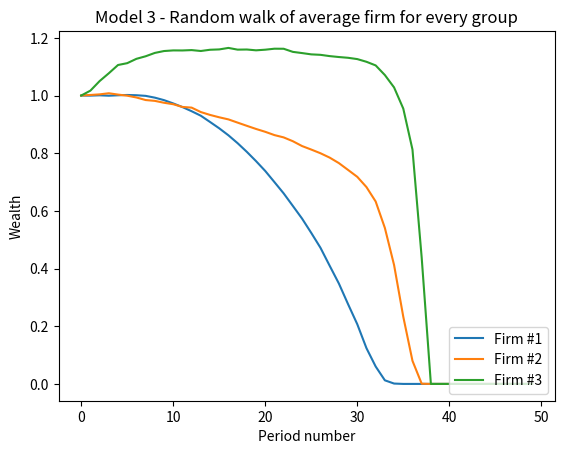
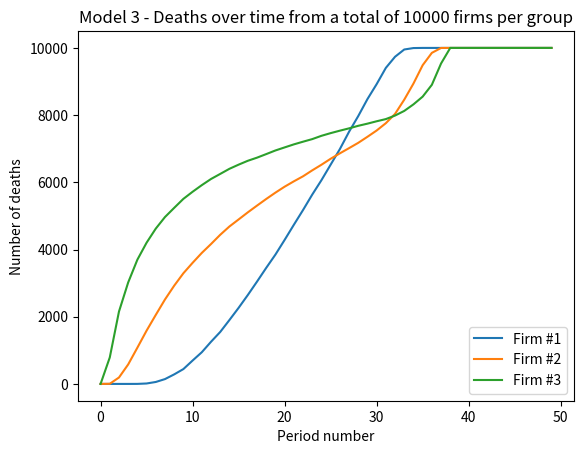

Write the Python code that produced these figures, in order.
# -*- coding: utf-8 -*-
"""
Created on Thu Jun 24 13:55:33 2021

@author: Robert Janjic
"""

import numpy as np
import matplotlib.pyplot as plt


n = 3*pow(10,4)       # number of agents (has to be divisible by 3 bc we have 3 groups)
t = 50                # number of periods
init_w = 1            # the initial wealth of firms (same for all)

var_low = 0.1       # variance of normal distribution for every group
var_mid = 0.3
var_high = 0.7

death_zone = 0.05     # this will be the percentage of firms on the lower end of the size distribution (in every round) that will receive a strike
max_strikes = 2       # after collecting this many strikes in a row, a firm dies
strike_counter = np.zeros((n, t))

death_thresh = 0    # when wealth reaches this level, the firm dies

w = np.zeros((n, t))
w[:,0] = init_w


for j in range(1, t):
    for i in range(n):
        if w[i,j-1] > death_thresh:
            if i%3 == 0:
                w[i,j] = w[i,j-1] + np.random.normal(0, var_low)
            elif i%3 == 1:
                w[i,j] = w[i,j-1] + np.random.normal(0, var_mid)
            else:
                w[i,j] = w[i,j-1] + np.random.normal(0, var_high)
        
        if w[i,j] <= death_thresh:
            w[i,j] = death_thresh
    
    current_round = np.copy(w[:,j])
    current_round[current_round == 0] = pow(10,10)
    current_ranking = np.argsort(current_round)
    for k in range(int(death_zone*n)):
        index = current_ranking[k]
        strike_counter[index,j] = strike_counter[index,j-1] + 1
        if strike_counter[index,j] == max_strikes:
            w[index,j] = 0
    
# Putting firms into respective groups
group_low = w[0]
group_mid = w[1]
group_high = w[2]

for i in range(3, len(w), 3):
    group_low = np.vstack((group_low, w[i]))
for i in range(4, len(w), 3):
    group_mid = np.vstack((group_mid, w[i]))
for i in range(5, len(w), 3):
    group_high = np.vstack((group_high, w[i]))

# Calculate mean wealth - Plot 1
mean_low = np.mean(group_low, axis=0)
mean_mid = np.mean(group_mid, axis=0)
mean_high = np.mean(group_high, axis=0)

result_matrix = np.vstack((mean_low, mean_mid, mean_high))

#Calculate dead firms for every round - Plot 2
death_low = len(group_low) - np.count_nonzero(group_low, axis=0)
death_mid = len(group_mid) - np.count_nonzero(group_mid, axis=0)
death_high = len(group_high) - np.count_nonzero(group_high, axis=0)


####################
# Plots
####################


# Plot 1: plot of random walk of the "average firm" per group

plot_matrix = np.matrix.transpose(result_matrix)

plt.figure(dpi=150)
for i in range(3):
    plt.plot(plot_matrix[:,i], label="Firm #{}".format(i+1))
plt.xlabel("Period number")
plt.ylabel("Wealth")
plt.title("Model 3 - Random walk of average firm for every group")
plt.legend(loc=4,prop={'size':10})
plt.show()


# Plot 2: plot of the number of firms that died per group

plt.figure(dpi=150)

plt.plot(death_low, label="Firm #{}".format(1))
plt.plot(death_mid, label="Firm #{}".format(2))
plt.plot(death_high, label="Firm #{}".format(3))

plt.xlabel("Period number")
plt.ylabel("Number of deaths")
plt.title("Model 3 - Deaths over time from a total of {} firms per group".format(int(n/3)))
plt.legend(loc=4,prop={'size':10})
plt.show()







